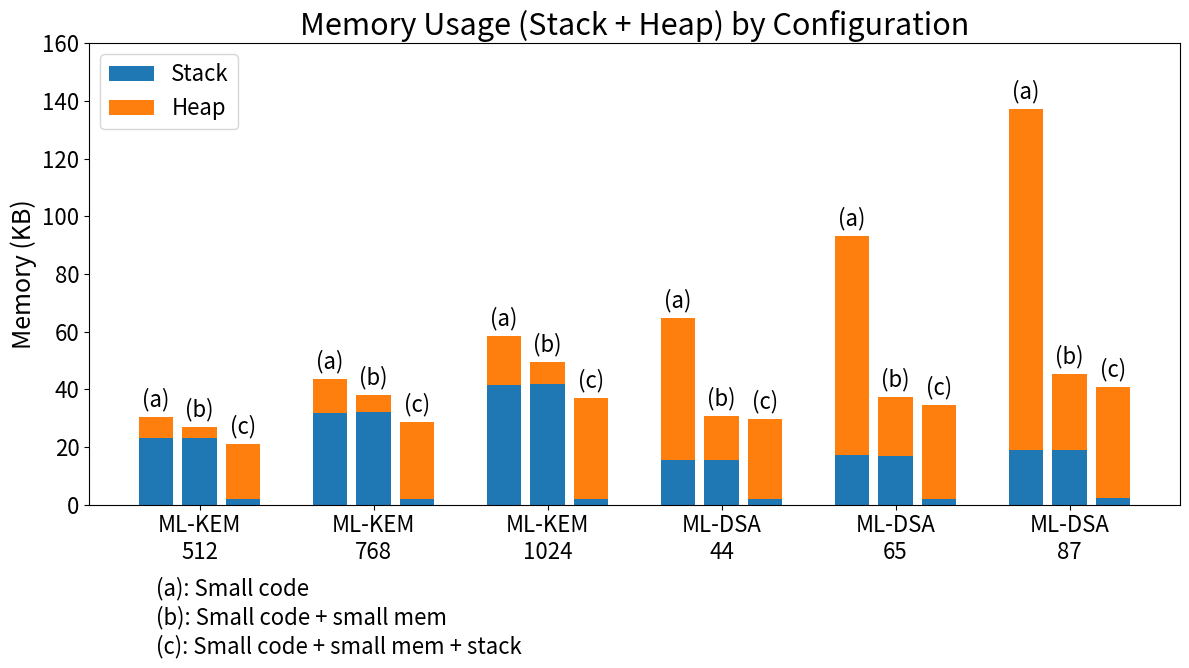

This chart was generated by the following Python code:
import matplotlib.pyplot as plt
import numpy as np

data = {
    "Small code": [
        ("ML-KEM\n512", 23568, 7552, 31120, 3),
        ("ML-KEM\n768", 32672, 11968, 44640, 3),
        ("ML-KEM\n1024", 42400, 17568, 59968, 3),
        ("ML-DSA\n44", 15904, 50304, 66208, 2),
        ("ML-DSA\n65", 17440, 77952, 95392, 2),
        ("ML-DSA\n87", 19376, 120960, 140336, 2),
    ],
    "Small code + small mem": [
        ("ML-KEM\n512", 23696, 3968, 27664, 3),
        ("ML-KEM\n768", 32928, 5824, 38752, 3),
        ("ML-KEM\n1024", 42656, 7840, 50496, 3),
        ("ML-DSA\n44", 15856, 15656, 31512, 2),
        ("ML-DSA\n65", 17392, 20776, 38168, 2),
        ("ML-DSA\n87", 19328, 26920, 46248, 2),
    ],
    "Small code + small mem + stack": [
        ("ML-KEM\n512", 2112, 19306, 21418, 17),
        ("ML-KEM\n768", 2112, 27306, 29418, 17),
        ("ML-KEM\n1024", 2112, 35786, 37898, 17),
        ("ML-DSA\n44", 2112, 28211, 30323, 7),
        ("ML-DSA\n65", 2112, 33331, 35443, 7),
        ("ML-DSA\n87", 2160, 39475, 41635, 7),
    ]
}

# KB単位に変換
for conf in data:
    for i, row in enumerate(data[conf]):
        data[conf][i] = (row[0], row[1]/1024, row[2]/1024, row[3]/1024, row[4])

# バーの幅と間隔
bar_width = 0.2
bar_spacing = 0.05
fig, ax = plt.subplots(figsize=(12, 7))
algorithms = [row[0] for row in data["Small code"]]
x = np.arange(len(algorithms))

label_letters = ['(a)', '(b)', '(c)']
label_mapping = {
    '(a)': 'Small code',
    '(b)': 'Small code + small mem',
    '(c)': 'Small code + small mem + stack'
}

# 視認性の良い色
colors = ["tab:blue", "tab:orange"]

for i, (conf, values) in enumerate(data.items()):
    offset = i * (bar_width + bar_spacing)
    stacks = [row[1] for row in values]
    heaps = [row[2] for row in values]
    ax.bar(x + offset, stacks, width=bar_width, color=colors[0], label="Stack" if i==0 else "")
    ax.bar(x + offset, heaps, bottom=stacks, width=bar_width, color=colors[1], label="Heap" if i==0 else "")
    for xi, stack, heap in zip(x + offset, stacks, heaps):
        ax.text(xi, stack + heap + 2, f"{label_letters[i]}", ha='center', va='bottom', fontsize=16, color='black')

# 凡例ラベル
for j, letter in enumerate(label_letters):
    ax.text(0, -25 - j*10, f"{letter}: {label_mapping[letter]}", fontsize=16, ha='left', va='top', color='black', transform=ax.transData)

ax.set_xticks(x + (len(data)/2 - 0.5) * (bar_width + bar_spacing))
ax.set_xticklabels(algorithms, fontsize=16)
ax.set_ylabel("Memory (KB)", fontsize=18)
ax.set_title("Memory Usage (Stack + Heap) by Configuration", fontsize=22)
ax.legend(loc='upper left', fontsize=16)
ax.tick_params(axis='y', labelsize=16)

plt.ylim(0, 160)
plt.tight_layout()
# plt.show()

plt.savefig("pqc_benchmark.png", format="png", dpi=300, bbox_inches="tight")

